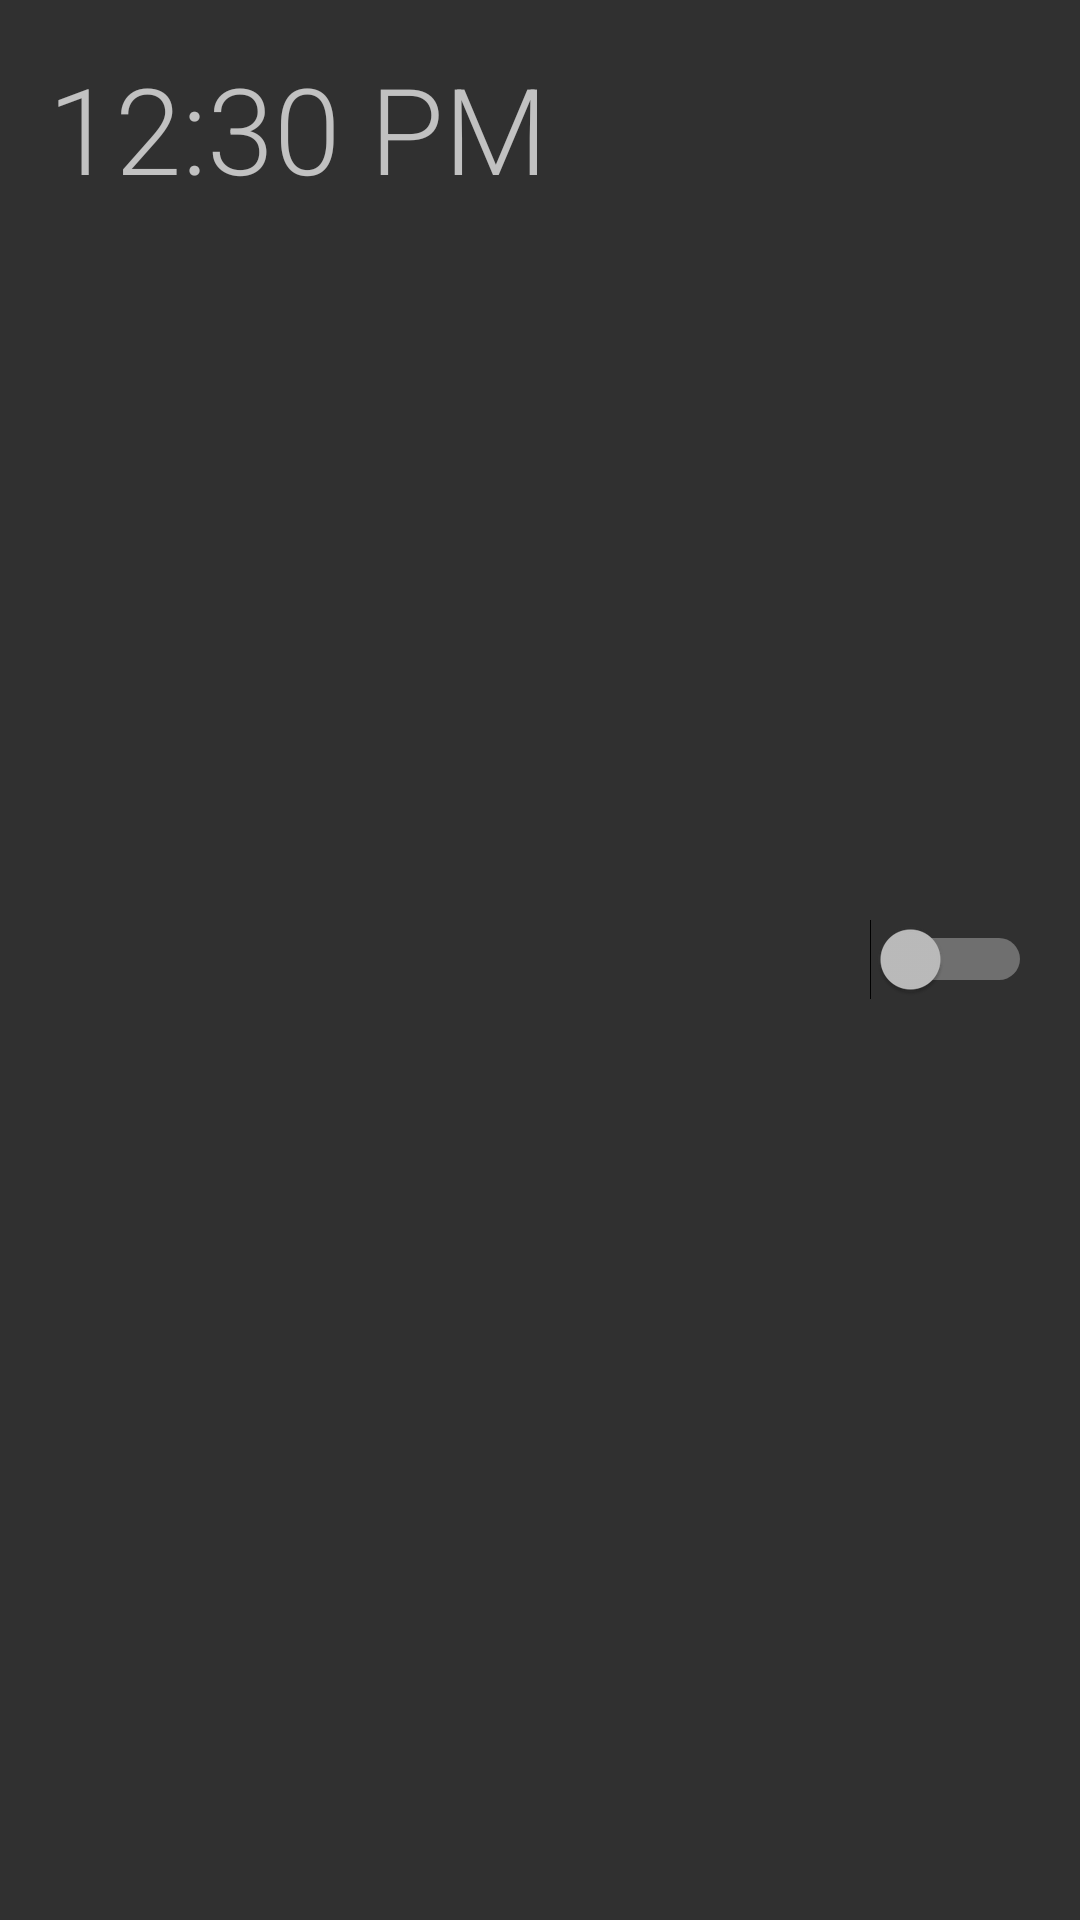

Android layout source for this screen:
<!-- AndroidManifest.xml: application theme Theme.CastAwake -->
<!-- res/layout/alarm_item.xml -->
<?xml version="1.0" encoding="utf-8"?>
<RelativeLayout
    xmlns:android="http://schemas.android.com/apk/res/android"
    android:layout_width="match_parent"
    android:layout_height="wrap_content"
    android:layout_margin="16dp"
    android:minHeight="48dp"
    >

    <TextView
        android:id="@+id/time"
        android:layout_width="wrap_content"
        android:layout_height="wrap_content"
        android:layout_alignParentLeft="true"
        android:layout_alignParentStart="true"
        android:clickable="false"
        android:focusable="false"
        android:fontFamily="sans-serif-light"
        android:text="12:30 PM"
        android:textSize="40sp"
        android:padding="16dp"/>

    <Switch
        android:id="@+id/alarm_switch"
        android:layout_width="wrap_content"
        android:layout_height="wrap_content"
        android:layout_alignParentEnd="true"
        android:layout_alignParentRight="true"
        android:layout_centerInParent="true"
        android:focusable="false"
        android:padding="16dp"/>

</RelativeLayout>
<!-- resources referenced by this layout -->
<resources>
  <style name="Theme.CastAwake" parent="Theme.CastAwake.Base" />
  <style name="Theme.CastAwake.Base" parent="Theme">
          <item name="colorPrimary">@color/colorPrimary</item>
          <item name="colorPrimaryDark">@color/colorPrimaryDark</item>
          <item name="colorAccent">@color/colorAccent</item>
          
      </style>
  <style name="Theme" parent="FrameworkRoot.Theme">
          
          
          
      </style>
  <color name="colorPrimary">#3f51b5</color>
  <color name="colorPrimaryDark">#303f9f</color>
  <color name="colorAccent">#a00000</color>
  <style name="FrameworkRoot.Theme" parent="Theme.AppCompat.NoActionBar" />
</resources>
